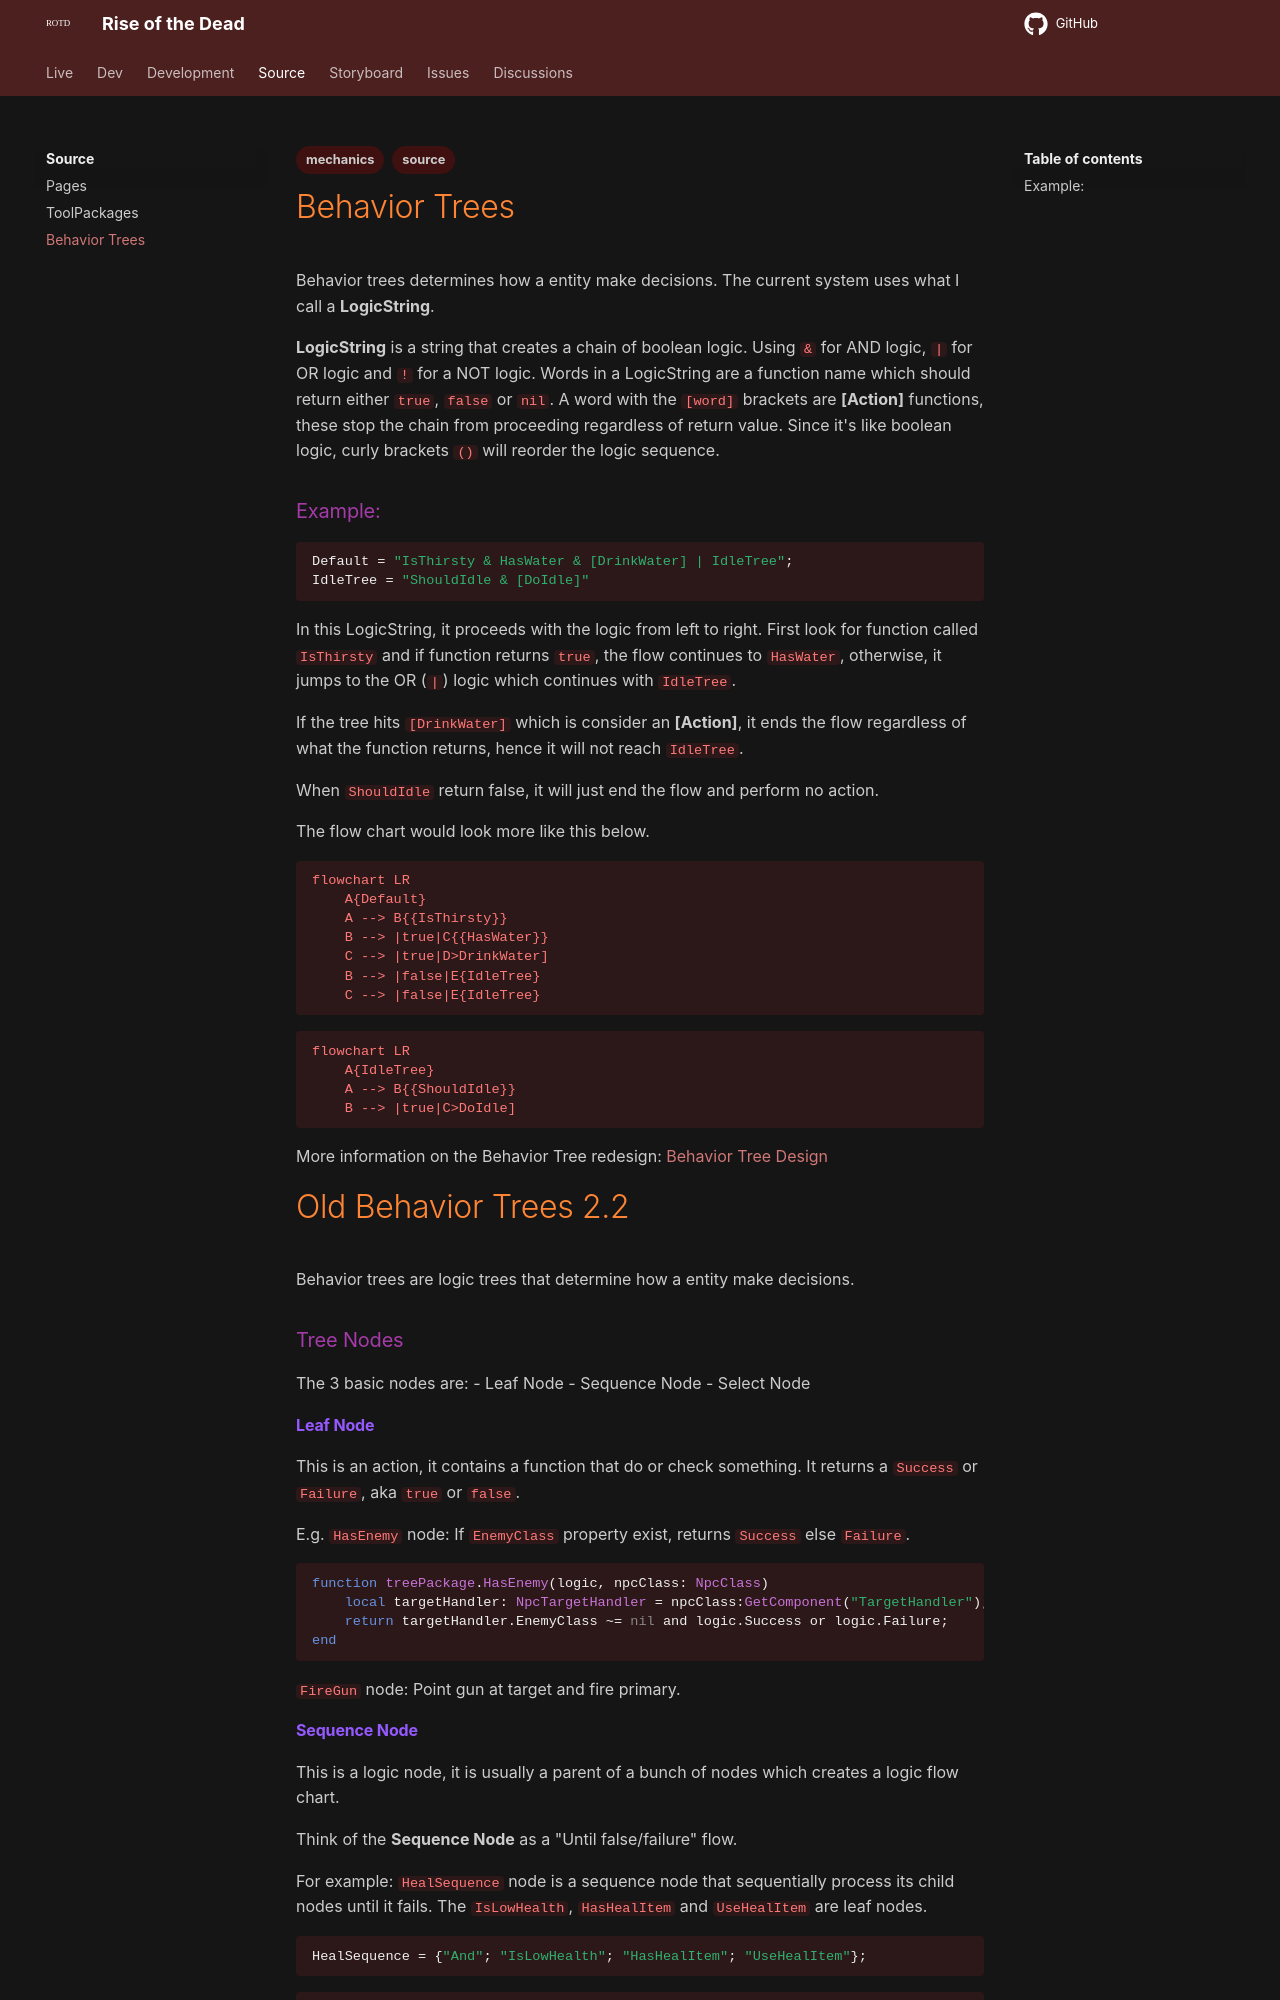

repository: HelixNebulaStudio/RiseOfTheDead · page: Source/BehaviorTrees/index.html · generator: mkdocs

---
tags:
  - source
  - mechanics
---
# Behavior Trees
Behavior trees determines how a entity make decisions. The current system uses what I call a **LogicString**. 

**LogicString** is a string that creates a chain of boolean logic. Using `&` for AND logic, `|` for OR logic and `!` for a NOT logic. Words in a LogicString are a function name which should return either `true`, `false` or `nil`. A word with the `[word]` brackets are **[Action]** functions, these stop the chain from proceeding regardless of return value. Since it's like boolean logic, curly brackets `()` will reorder the logic sequence. 

### Example:

```lua
Default = "IsThirsty & HasWater & [DrinkWater] | IdleTree";
IdleTree = "ShouldIdle & [DoIdle]"
```
In this LogicString, it proceeds with the logic from left to right. First look for function called `IsThirsty` and if function returns `true`, the flow continues to `HasWater`, otherwise, it jumps to the OR (`|`) logic which continues with `IdleTree`.

If the tree hits `[DrinkWater]` which is consider an **[Action]**, it ends the flow regardless of what the function returns, hence it will not reach `IdleTree`.

When `ShouldIdle` return false, it will just end the flow and perform no action.

The flow chart would look more like this below.
```mermaid
flowchart LR
	A{Default}
	A --> B{{IsThirsty}}
	B --> |true|C{{HasWater}}
	C --> |true|D>DrinkWater]
	B --> |false|E{IdleTree}
	C --> |false|E{IdleTree}
```
```mermaid
flowchart LR
	A{IdleTree}
	A --> B{{ShouldIdle}}
	B --> |true|C>DoIdle]
```
More information on the Behavior Tree redesign: [[Behavior Tree Design]]

# Old Behavior Trees 2.2
Behavior trees are logic trees that determine how a entity make decisions.

### Tree Nodes

The 3 basic nodes are:
- Leaf Node
- Sequence Node
- Select Node

#### Leaf Node
This is an action, it contains a function that do or check something. It returns a `Success` or `Failure`, aka `true` or `false`.

E.g. 
`HasEnemy` node: If `EnemyClass` property exist, returns `Success` else `Failure`.

```luau 
function treePackage.HasEnemy(logic, npcClass: NpcClass)
    local targetHandler: NpcTargetHandler = npcClass:GetComponent("TargetHandler");
    return targetHandler.EnemyClass ~= nil and logic.Success or logic.Failure;
end
```

`FireGun` node: Point gun at target and fire primary.
